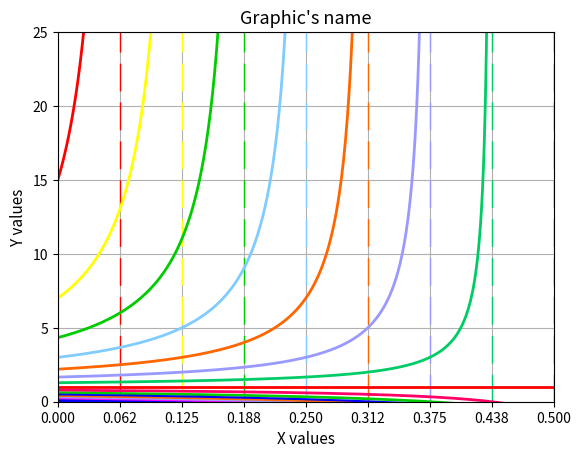

The script that saved this image:
from matplotlib.ticker import MultipleLocator, FormatStrFormatter
from numpy import *
import matplotlib.pyplot as plt



fig = plt.figure()
ax = fig.add_subplot(111)
xax = ax.xaxis

# классы Formatter и Locator применяются к каждому объекту label
# Locator располагает деления кратными к указанному числу
majorLocator = MultipleLocator(1 / 16)
majorFormatter = FormatStrFormatter('%.3f')
xax.set_major_locator(majorLocator)
xax.set_major_formatter(majorFormatter)

# Различные преобразования с массивом labels
for label in xax.get_ticklabels():
    label.set_fontsize(10)

# Лист значений параметра q
q = arange(1 / 16, 1, 1 / 16)

# Количество цветов в массиве должно равняться количеству итераций в plotAFunction
colors = ['#ff0000', '#ffff00', '#00cc00', '#80ccff', '#ff6600', '#9999ff', '#00cc66',
          '#ff0000', '#ff0066', '#00cc00', '#0000ff', '#ff6600', '#9999ff', '#ff00ff', '#0000ff']


# Функция наносящая множество графиков функции на график
def plotAFunction(q):
    i = 0
    for c in q:
        ax.axvline(x=c, linestyle="dashed", dashes=(20, 8), linewidth=1, color=colors[i]) #ассимптота
        x = arange(0, c, 0.001)
        ax.plot(x, 1 + ((1 - 2 * c) / (c - x)), color=colors[i], linewidth=2) #сам график
        i += 1

    # Размеры графика
    plt.ylim(0, 25)
    plt.xlim(0, 0.5)


# Тектовое и графическое оформление графика
plt.title("Graphic's name", fontsize=13)
plt.xlabel('X values', fontsize=11)
plt.ylabel('Y values', fontsize=11)
ax.set_facecolor('w') ##f0f5f5
plt.grid(True)

plotAFunction(q)
plt.show()
